4-way image classification set "onion" from GitHub (wadkarkalpesh/pikvaidya-ai); label vocabulary: onion healthy, onion iris yellow virus, onion purple blotch, onion stemphylium blight.

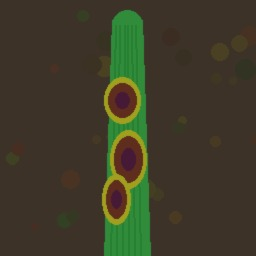
Label: onion purple blotch

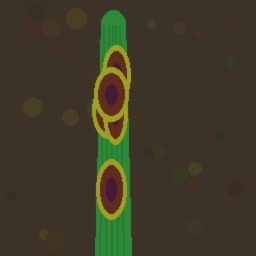
Label: onion purple blotch

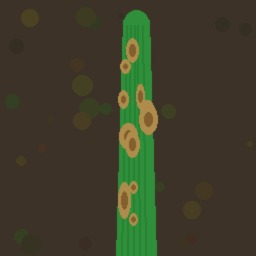
Label: onion stemphylium blight

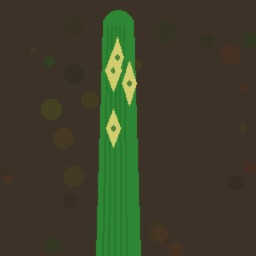
Label: onion iris yellow virus

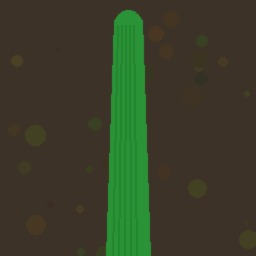
Label: onion healthy

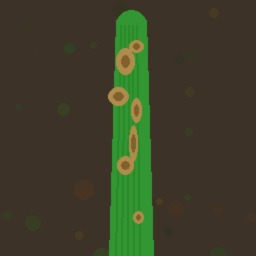
Label: onion stemphylium blight
